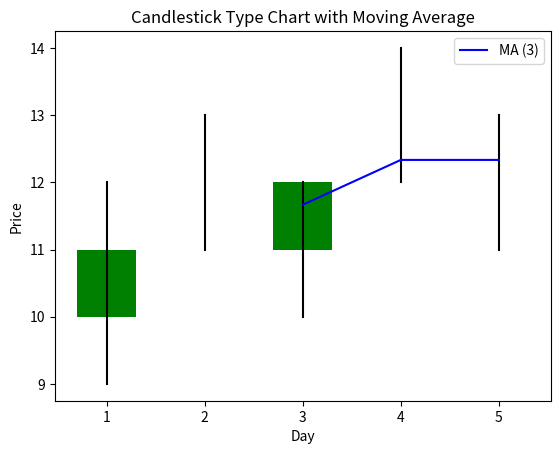

Reproduce this figure in Python.
import matplotlib.pyplot as plt
import pandas as pd

# Sample data (define `df` so the script can run)
data = {
    "Day": [1, 2, 3, 4, 5],
    "Open": [10, 12, 11, 13, 12],
    "High": [12, 13, 12, 14, 13],
    "Low": [9, 11, 10, 12, 11],
    "Close": [11, 12, 12, 13, 12]
}
df = pd.DataFrame(data)

# Moving Average
df["MA"] = df["Close"].rolling(window=3).mean()

plt.figure()

# Candlestick width
width = 0.6

for i in range(len(df)):
    # Draw High-Low line (wick)
    plt.plot(
        [df["Day"][i], df["Day"][i]],
        [df["Low"][i], df["High"][i]],
        color="black"
    )
    
    # Draw candle body
    plt.bar(
        df["Day"][i],
        abs(df["Close"][i] - df["Open"][i]),
        width=width,
        bottom=min(df["Open"][i], df["Close"][i]),
        color="green" if df["Close"][i] >= df["Open"][i] else "red"
    )

# Plot Moving Average
plt.plot(df["Day"], df["MA"], color="blue", label="MA (3)")

plt.title("Candlestick Type Chart with Moving Average")
plt.xlabel("Day")
plt.ylabel("Price")
plt.legend()
plt.show()
